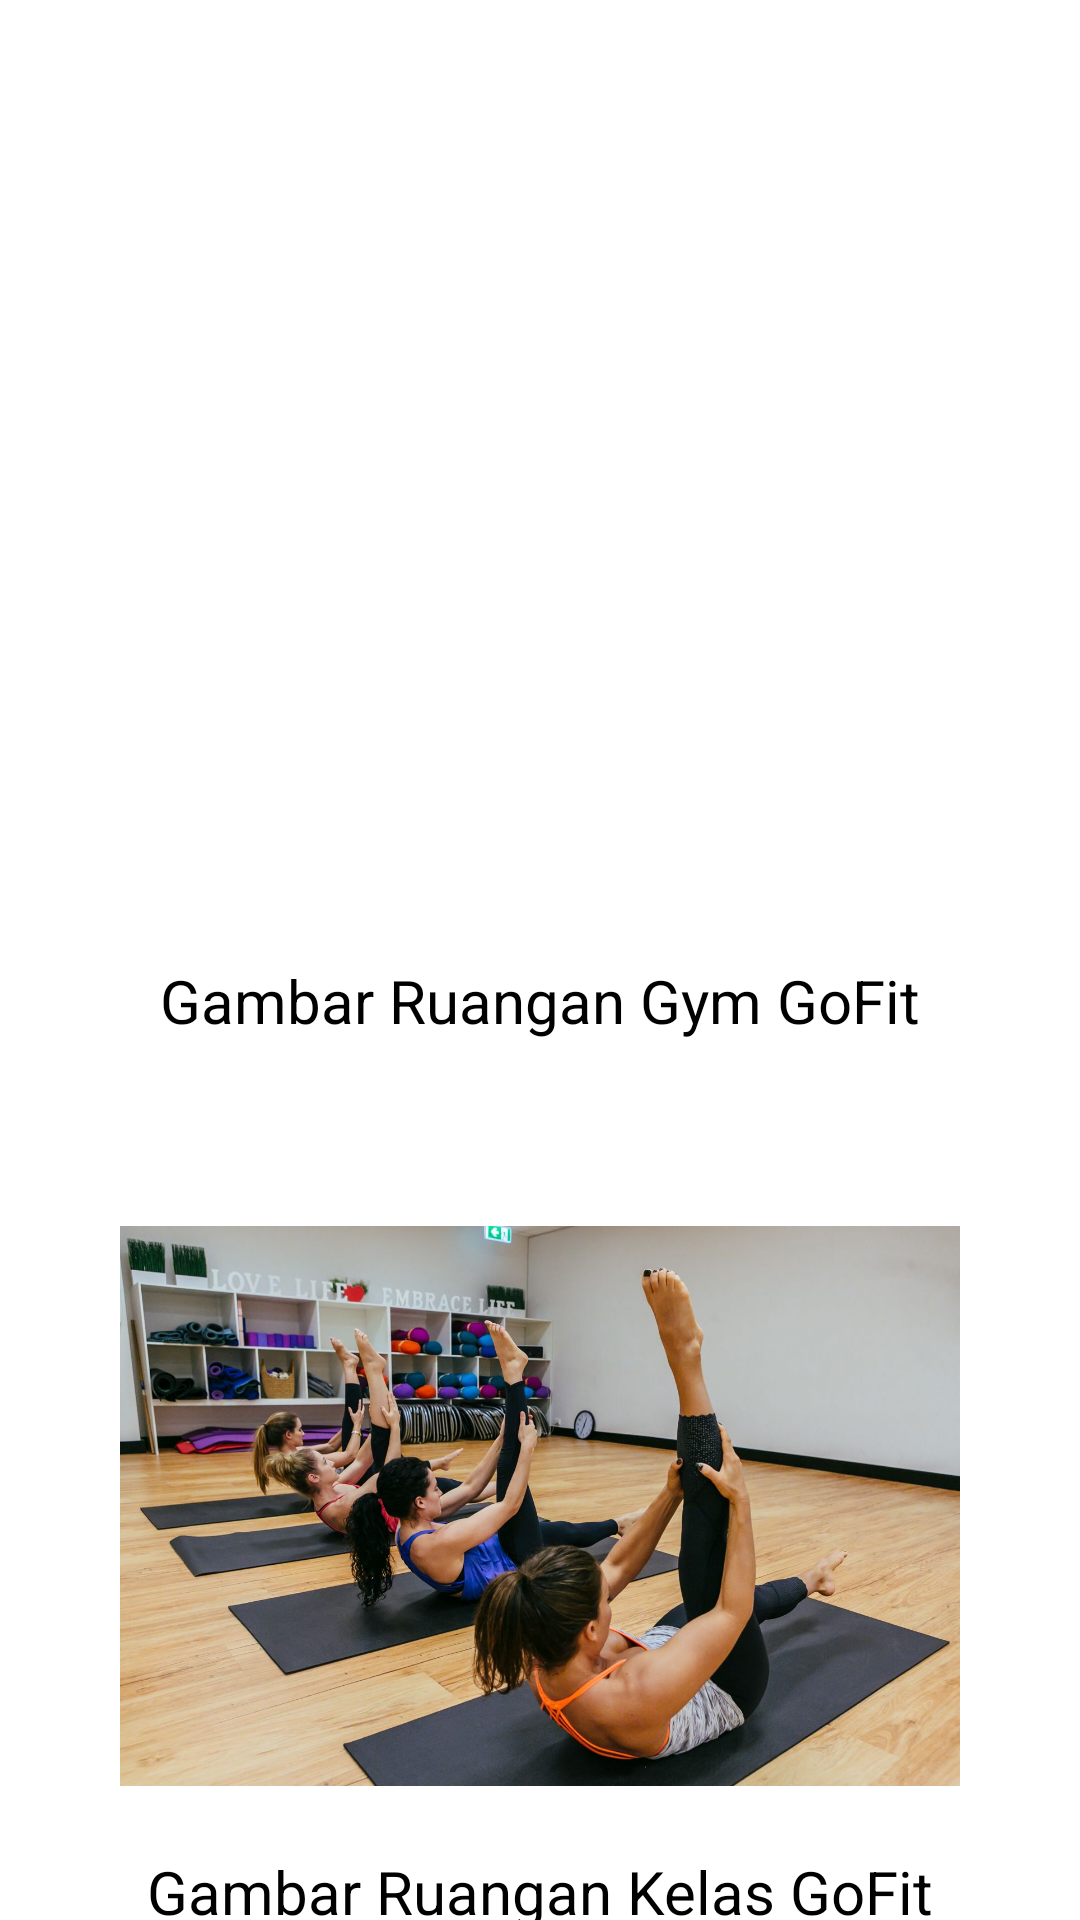

Write the Android layout XML for this screen, with the resource values it uses.
<!-- AndroidManifest.xml: application theme Theme.GoFit_P3L_10610 -->
<!-- res/layout/activity_gambar_fasilitas.xml -->
<?xml version="1.0" encoding="utf-8"?>
<androidx.constraintlayout.widget.ConstraintLayout xmlns:android="http://schemas.android.com/apk/res/android"
    xmlns:app="http://schemas.android.com/apk/res-auto"
    xmlns:tools="http://schemas.android.com/tools"
    android:layout_width="match_parent"
    android:layout_height="match_parent"
    tools:context=".GambarFasilitasActivity">

    <ImageView
        android:id="@+id/imageGym"
        android:layout_width="320dp"
        android:layout_height="210dp"
        android:src="@drawable/gym"
        android:layout_marginTop="100dp"
        app:layout_constraintEnd_toEndOf="parent"
        app:layout_constraintStart_toStartOf="parent"
        app:layout_constraintTop_toTopOf="parent"></ImageView>

    <TextView
        android:id="@+id/txtGym"
        android:layout_width="wrap_content"
        android:layout_height="wrap_content"
        android:layout_marginTop="10dp"
        app:layout_constraintStart_toStartOf="parent"
        app:layout_constraintEnd_toEndOf="parent"
        app:layout_constraintTop_toBottomOf="@+id/imageGym"
        android:textColor="@color/black"
        android:textSize="20dp"
        android:text="Gambar Ruangan Gym GoFit">

    </TextView>

    <ImageView
        android:id="@+id/imageKelas"
        android:layout_width="280dp"
        android:layout_height="210dp"
        android:src="@drawable/pilates"
        android:layout_marginTop="50dp"
        app:layout_constraintEnd_toEndOf="parent"
        app:layout_constraintStart_toStartOf="parent"
        app:layout_constraintTop_toBottomOf="@id/txtGym"></ImageView>

    <TextView
        android:id="@+id/txtKelas"
        android:layout_width="wrap_content"
        android:layout_height="wrap_content"
        android:layout_marginTop="10dp"
        app:layout_constraintStart_toStartOf="parent"
        app:layout_constraintEnd_toEndOf="parent"
        app:layout_constraintTop_toBottomOf="@+id/imageKelas"
        android:textColor="@color/black"
        android:textSize="20dp"
        android:text="Gambar Ruangan Kelas GoFit"></TextView>
</androidx.constraintlayout.widget.ConstraintLayout>
<!-- resources referenced by this layout -->
<resources>
  <color name="black">#FF000000</color>
  <!-- drawable pilates: jpg bitmap (drawable-v24, 184204 bytes) -->
  <style name="Theme.GoFit_P3L_10610" parent="Theme.MaterialComponents.DayNight.DarkActionBar">
          
          <item name="colorPrimary">@color/dark_brown</item>
          <item name="colorPrimaryVariant">@color/dark_brown</item>
          <item name="colorOnPrimary">@color/white</item>
          
          <item name="colorSecondary">@color/teal_200</item>
          <item name="colorSecondaryVariant">@color/teal_700</item>
          <item name="colorOnSecondary">@color/black</item>
          
          <item name="android:statusBarColor">?attr/colorPrimaryVariant</item>
          
      </style>
  <color name="dark_brown">#4C3D3D</color>
  <color name="white">#FFFFFFFF</color>
  <color name="teal_200">#FF03DAC5</color>
  <color name="teal_700">#FF018786</color>
</resources>
